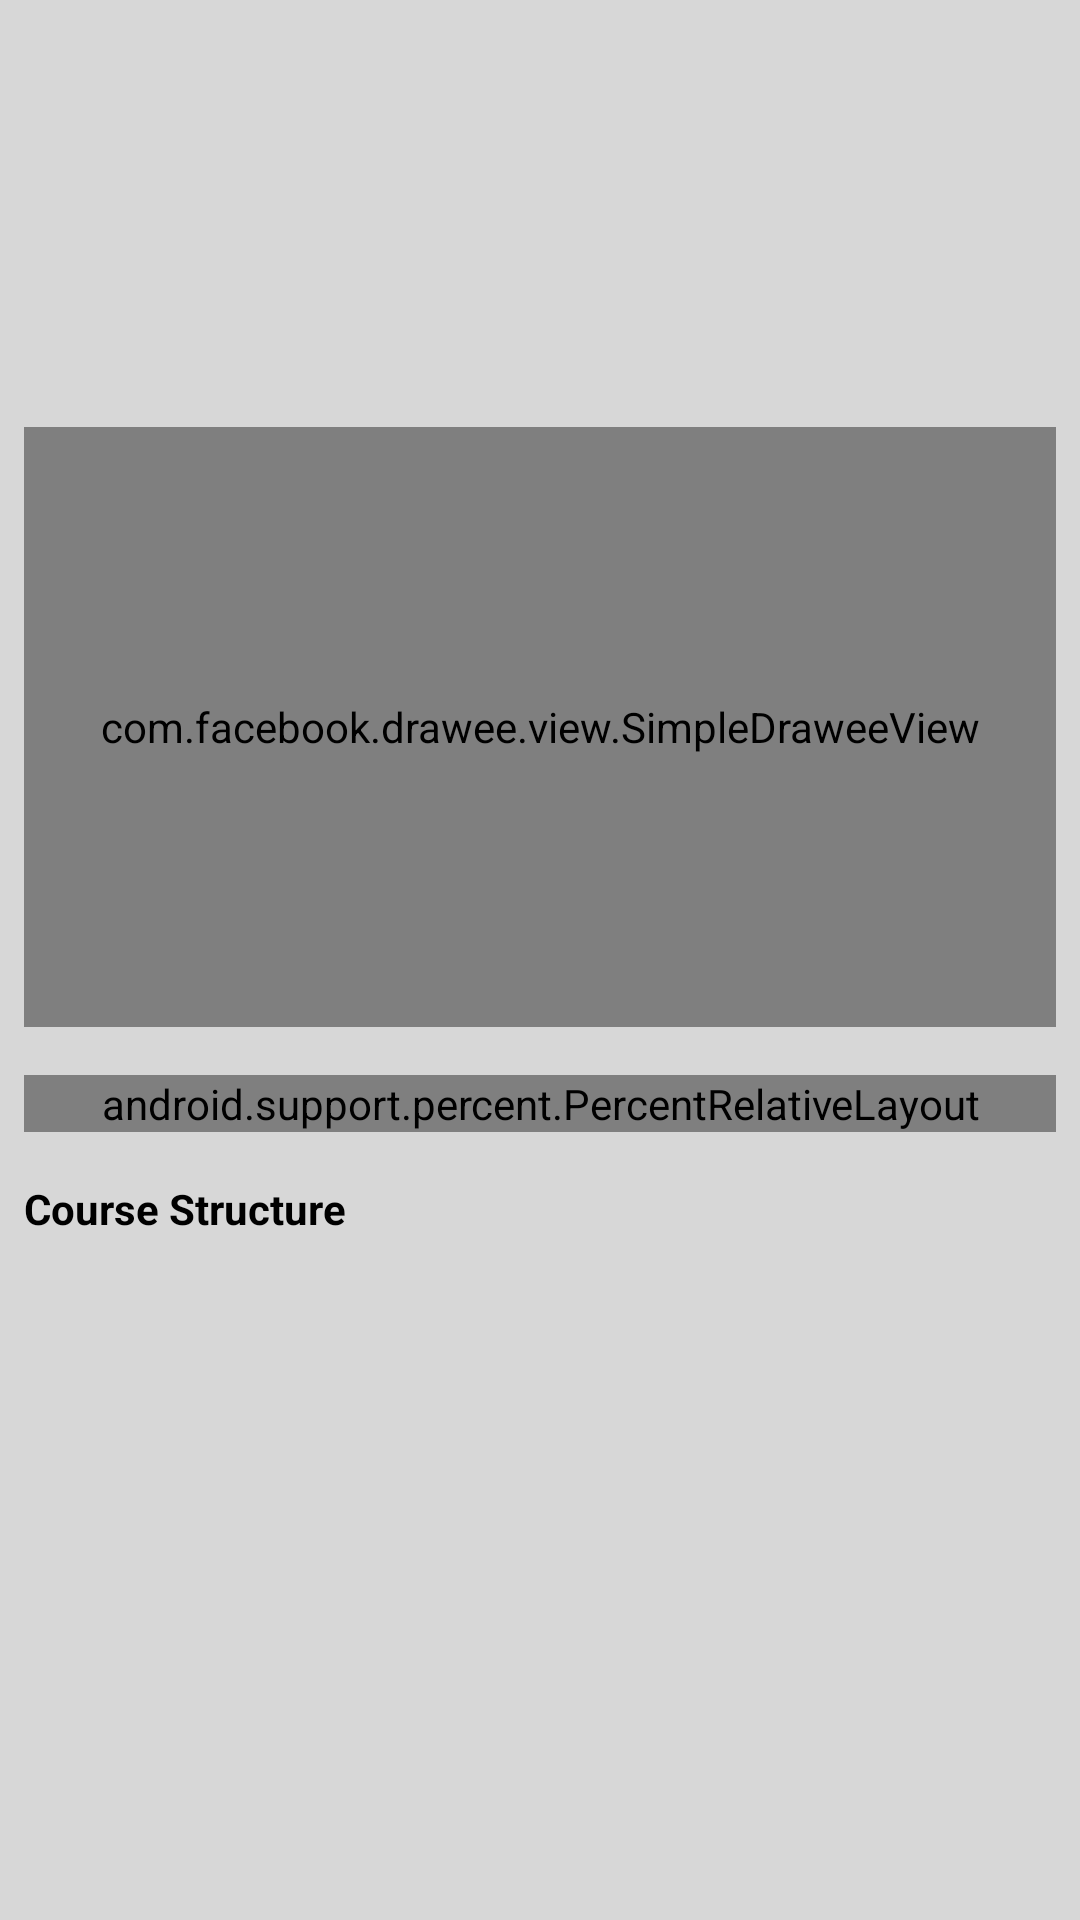

Layout XML and referenced resources for this Android screen:
<!-- AndroidManifest.xml: application theme AppTheme -->
<!-- res/layout/fragment_package_detail.xml -->
<?xml version="1.0" encoding="utf-8"?>
<RelativeLayout xmlns:android="http://schemas.android.com/apk/res/android"
                xmlns:app="http://schemas.android.com/apk/res-auto"
                android:layout_width="match_parent"
                android:layout_height="match_parent"
                android:background="@color/light_grey">

    <include
        android:id="@+id/tool_bar"
        layout="@layout/tool_bar"/>

    <android.support.v4.widget.NestedScrollView
        android:layout_width="match_parent"
        android:layout_height="match_parent"
        android:layout_below="@id/tool_bar">

        <RelativeLayout
            android:layout_width="match_parent"
            android:layout_height="match_parent">

            <TextView
                android:id="@+id/package_name"
                android:layout_width="wrap_content"
                android:layout_height="wrap_content"
                android:layout_marginStart="@dimen/dp8"
                android:layout_marginTop="@dimen/dp15"
                android:layout_marginEnd="@dimen/dp8"
                android:layout_marginBottom="@dimen/dp8"
                android:textColor="@color/colorAccent"
                android:textSize="@dimen/font20"
                android:textStyle="bold"/>

            <TextView
                android:id="@+id/package_desc"
                android:layout_width="wrap_content"
                android:layout_height="wrap_content"
                android:layout_below="@id/package_name"
                android:layout_marginStart="@dimen/dp8"
                android:layout_marginBottom="@dimen/dp8"
                android:textSize="@dimen/font15"/>

            <com.facebook.drawee.view.SimpleDraweeView
                android:id="@+id/package_cover"
                android:layout_width="match_parent"
                android:layout_height="@dimen/dp200"
                android:layout_below="@id/package_desc"
                android:layout_margin="@dimen/dp8"/>

            <android.support.percent.PercentRelativeLayout
                android:id="@+id/percent_rl"
                android:layout_width="match_parent"
                android:layout_height="wrap_content"
                android:layout_below="@id/package_cover"
                android:layout_margin="@dimen/dp8"
                android:background="@color/white">

                <LinearLayout
                    android:id="@+id/lesson_count_ll"
                    android:layout_height="wrap_content"
                    android:gravity="center"
                    android:orientation="vertical"
                    android:padding="@dimen/dp8"
                    app:layout_widthPercent="33%">

                    <TextView
                        android:layout_width="wrap_content"
                        android:layout_height="wrap_content"
                        android:layout_marginBottom="@dimen/dp8"
                        android:text="@string/lessons"
                        android:textColor="@color/grey"
                        android:textStyle="bold"/>


                    <TextView
                        android:id="@+id/lesson_count"
                        android:layout_width="wrap_content"
                        android:layout_height="wrap_content"
                        android:textColor="@color/colorAccent"
                        android:textSize="16sp"/>
                </LinearLayout>

                <View
                    android:id="@+id/view1"
                    android:layout_height="@dimen/dp50"
                    android:layout_centerVertical="true"
                    android:layout_toEndOf="@id/lesson_count_ll"
                    android:background="@color/grey"
                    app:layout_widthPercent="0.5%"/>

                <LinearLayout
                    android:id="@+id/total_time_ll"
                    android:layout_height="wrap_content"
                    android:layout_toEndOf="@id/view1"
                    android:gravity="center"
                    android:orientation="vertical"
                    android:padding="@dimen/dp8"
                    app:layout_widthPercent="33%">

                    <TextView
                        android:layout_width="wrap_content"
                        android:layout_height="wrap_content"
                        android:layout_marginBottom="@dimen/dp8"
                        android:text="@string/total_time"
                        android:textColor="@color/grey"
                        android:textStyle="bold"/>

                    <LinearLayout
                        android:layout_width="wrap_content"
                        android:layout_height="wrap_content"
                        android:gravity="center"
                        android:orientation="horizontal">

                        <TextView
                            android:id="@+id/total_time"
                            android:layout_width="wrap_content"
                            android:layout_height="wrap_content"
                            android:textColor="@color/colorAccent"
                            android:textSize="16sp"/>

                        <TextView
                            android:layout_width="wrap_content"
                            android:layout_height="wrap_content"
                            android:layout_marginStart="@dimen/dp3"
                            android:text="@string/mins"
                            android:textColor="@color/colorAccent"/>
                    </LinearLayout>
                </LinearLayout>

                <View
                    android:id="@+id/view2"
                    android:layout_height="@dimen/dp50"
                    android:layout_centerVertical="true"
                    android:layout_toEndOf="@id/total_time_ll"
                    android:background="@color/grey"
                    app:layout_widthPercent="0.5%"/>

                <LinearLayout
                    android:id="@+id/credit_ll"
                    android:layout_height="wrap_content"
                    android:layout_toEndOf="@id/view2"
                    android:gravity="center"
                    android:orientation="vertical"
                    android:padding="@dimen/dp8"
                    app:layout_widthPercent="33%">

                    <TextView
                        android:layout_width="wrap_content"
                        android:layout_height="wrap_content"
                        android:layout_marginBottom="@dimen/dp8"
                        android:text="@string/credits"
                        android:textColor="@color/grey"
                        android:textStyle="bold"/>


                    <TextView
                        android:id="@+id/credit"
                        android:layout_width="wrap_content"
                        android:layout_height="wrap_content"
                        android:textColor="@color/colorAccent"
                        android:textSize="16sp"/>
                </LinearLayout>
            </android.support.percent.PercentRelativeLayout>

            <TextView
                android:id="@+id/course_structure"
                android:layout_width="wrap_content"
                android:layout_height="wrap_content"
                android:layout_below="@id/percent_rl"
                android:layout_margin="@dimen/dp8"
                android:layout_marginBottom="@dimen/dp8"
                android:text="@string/course_structure"
                android:textColor="@color/colorAccent"
                android:textStyle="bold"/>

            <RelativeLayout
                android:layout_width="match_parent"
                android:layout_height="match_parent"
                android:layout_below="@id/course_structure">

                <android.support.v7.widget.RecyclerView
                    android:id="@+id/lesson_rv"
                    android:layout_width="match_parent"
                    android:layout_height="wrap_content"
                    android:layout_margin="@dimen/dp8"/>

                <TextView
                    android:id="@+id/no_lesson"
                    android:layout_width="wrap_content"
                    android:layout_height="wrap_content"
                    android:layout_centerInParent="true"
                    android:layout_marginStart="@dimen/dp3"
                    android:text="@string/no_lesson"
                    android:textColor="@color/colorAccent"
                    android:visibility="gone"/>
            </RelativeLayout>
        </RelativeLayout>
    </android.support.v4.widget.NestedScrollView>
</RelativeLayout>
<!-- res/layout/tool_bar.xml (included above) -->
<?xml version="1.0" encoding="utf-8"?>
<android.support.v7.widget.Toolbar xmlns:android="http://schemas.android.com/apk/res/android"
                                   xmlns:local="http://schemas.android.com/apk/res-auto"
                                   android:layout_width="match_parent"
                                   android:layout_height="wrap_content"
                                   android:gravity="center"
                                   android:theme="@style/ThemeOverlay.AppCompat.ActionBar"
                                   local:titleTextColor="@color/white">

    <TextView
        android:id="@+id/tv_toolbar_title"
        android:layout_width="wrap_content"
        android:layout_height="wrap_content"
        android:layout_gravity="center"
        android:layout_marginEnd="10dp"
        android:drawablePadding="10dp"
        android:gravity="center_vertical"
        android:minHeight="?attr/actionBarSize"
        android:singleLine="true"
        android:textAppearance="@android:style/TextAppearance.Large"
        android:textColor="@color/white"
        android:textStyle="bold"/>

</android.support.v7.widget.Toolbar>
<!-- resources referenced by this layout -->
<resources>
  <color name="colorAccent">#000000</color>
  <color name="grey">#9f9f9f</color>
  <color name="light_grey">#d7d7d7</color>
  <color name="white">#ffffff</color>
  <dimen name="dp15">15dp</dimen>
  <dimen name="dp200">200dp</dimen>
  <dimen name="dp3">3dp</dimen>
  <dimen name="dp50">50dp</dimen>
  <dimen name="dp8">8dp</dimen>
  <dimen name="font15">15sp</dimen>
  <dimen name="font20">20sp</dimen>
  <string name="course_structure">Course Structure</string>
  <string name="credits">Credits</string>
  <string name="lessons">Lessons</string>
  <string name="mins">mins</string>
  <string name="no_lesson">No Lesson found</string>
  <string name="total_time">Total Time</string>
  <style name="AppTheme" parent="Theme.AppCompat.Light.NoActionBar">
          
          <item name="colorPrimary">@color/colorPrimary</item>
          <item name="colorPrimaryDark">@color/colorPrimaryDark</item>
          <item name="colorAccent">@color/colorAccent</item>
          <item name="windowNoTitle">true</item>
          <item name="windowActionBar">false</item>
      </style>
  <color name="colorPrimary">#032A6F</color>
  <color name="colorPrimaryDark">#042663</color>
</resources>
